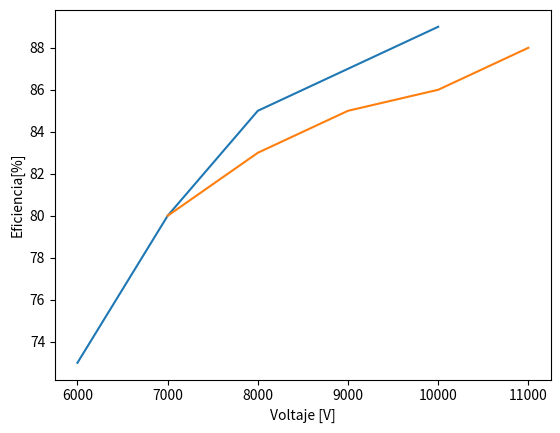

This figure's Python source:
import numpy as np
import matplotlib.pyplot as plt
x=[6000,7000,8000,9000,10000]
y=[73,80,85,87,89]
plt.plot(x,y)
x1=[7000,8000,9000,10000,11000]
y1=[80,83,85,86,88]
plt.plot(x1,y1)
plt.xlabel('Voltaje [V]')
plt.ylabel('Eficiencia[%]')
plt.savefig('grafica.png')
plt.show()
